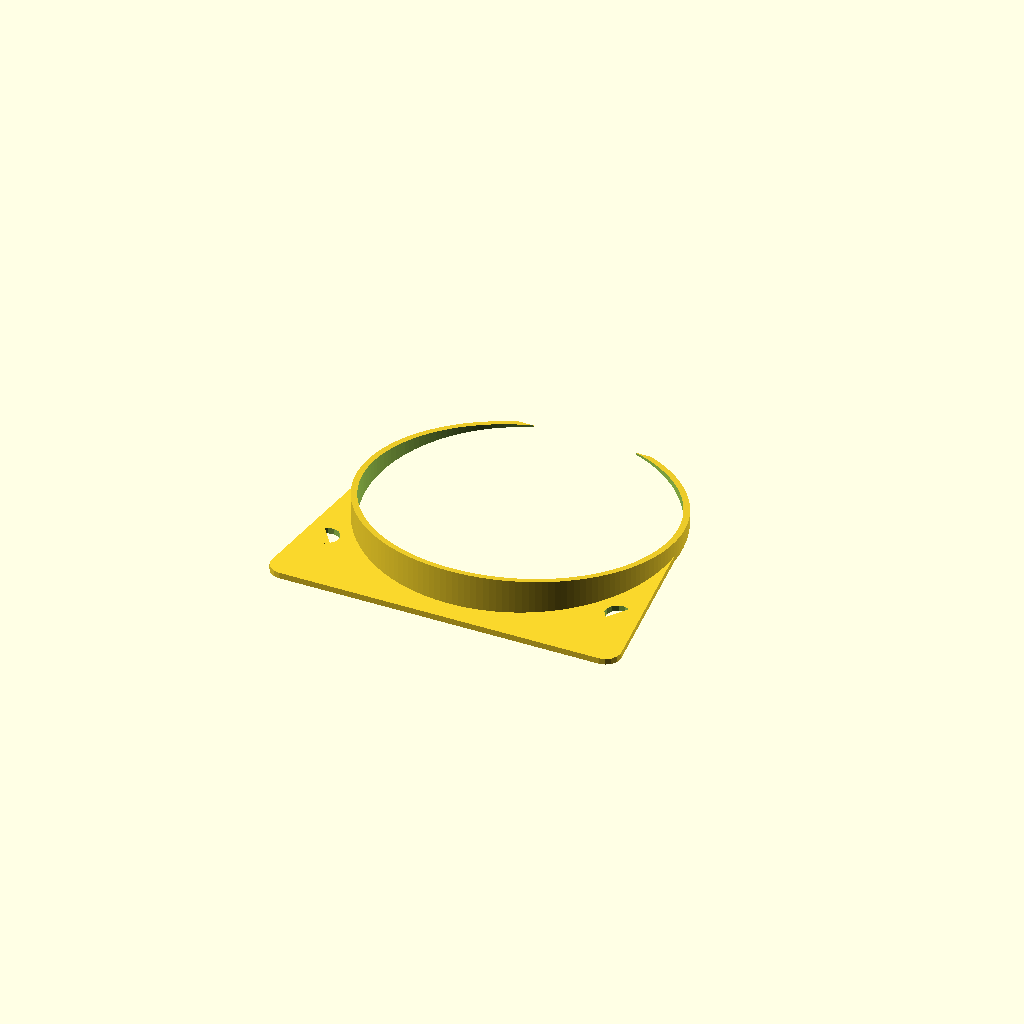
Cell 1 — every parameter at its default value.
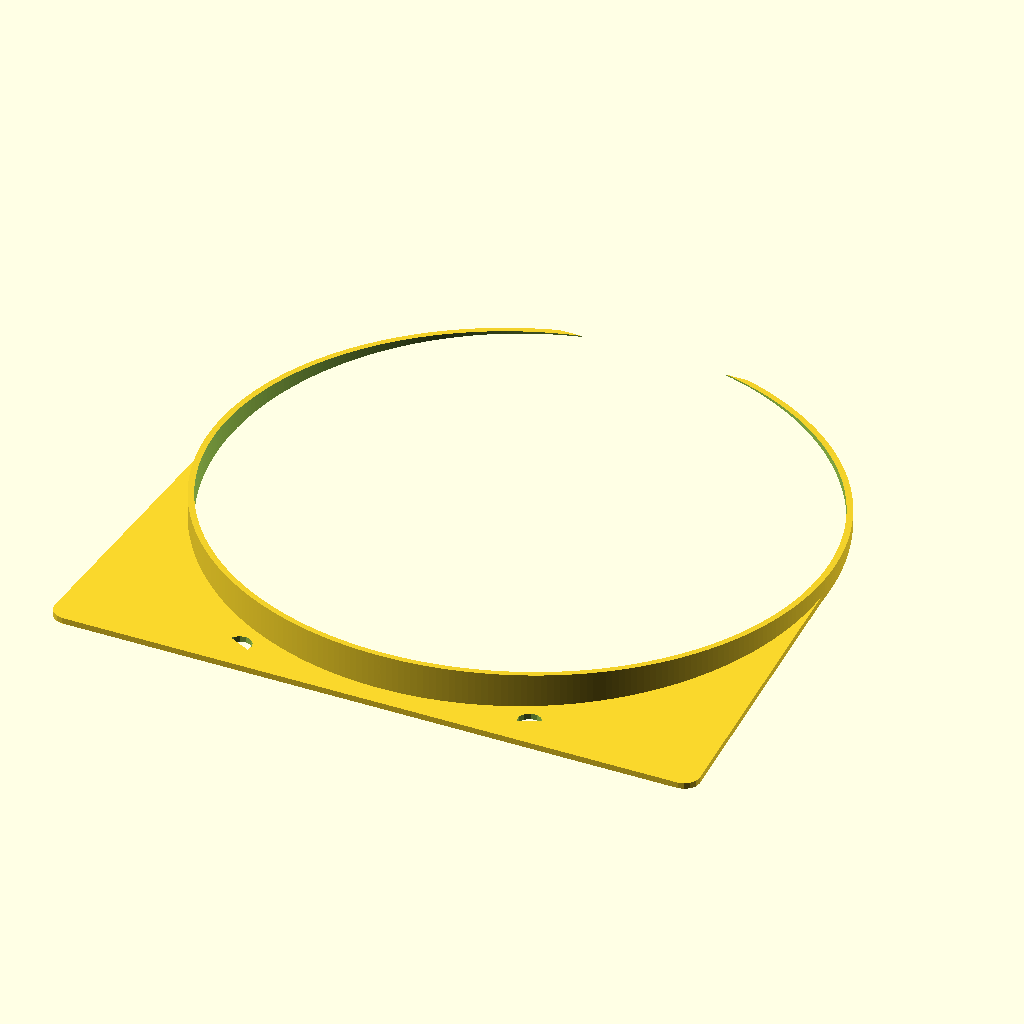
Cell 2: the same model with inner_diameter = 197.
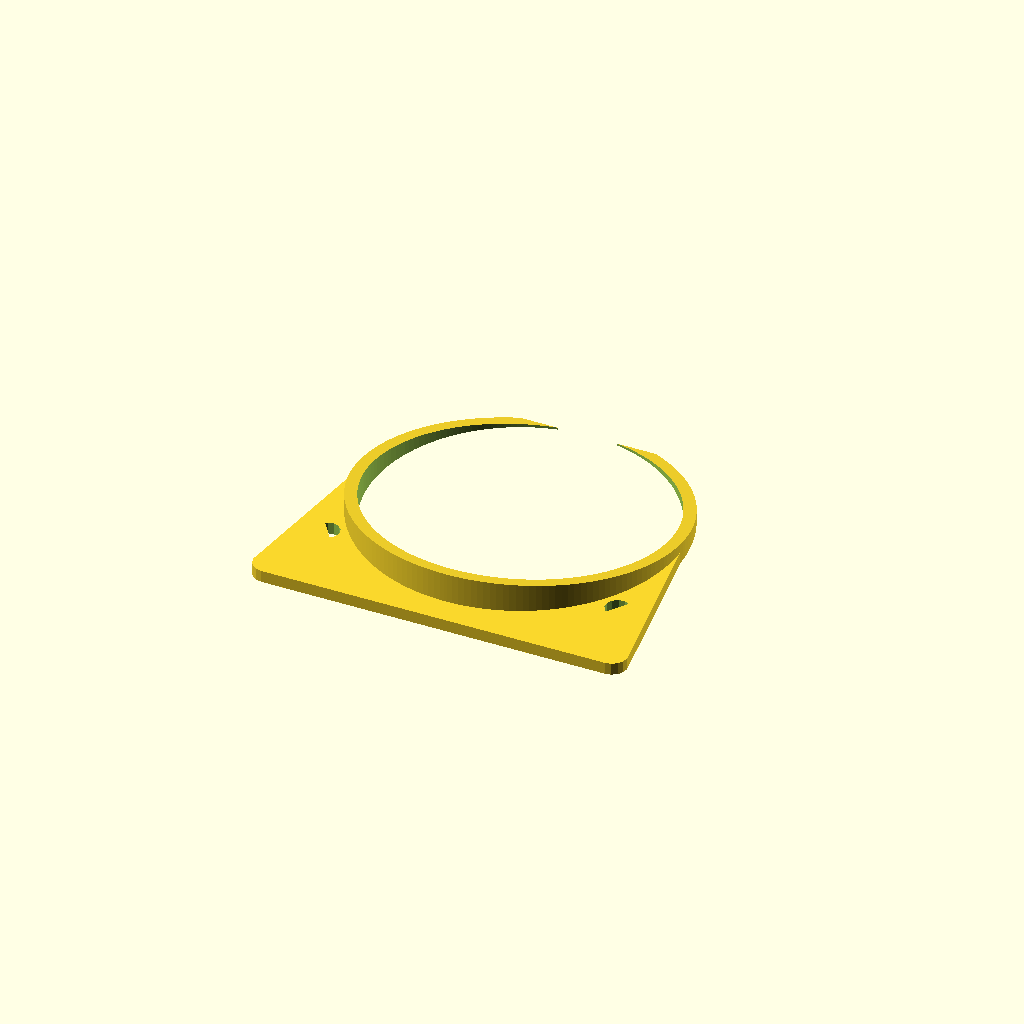
Cell 3 — thickness set to 4, the other parameters unchanged.
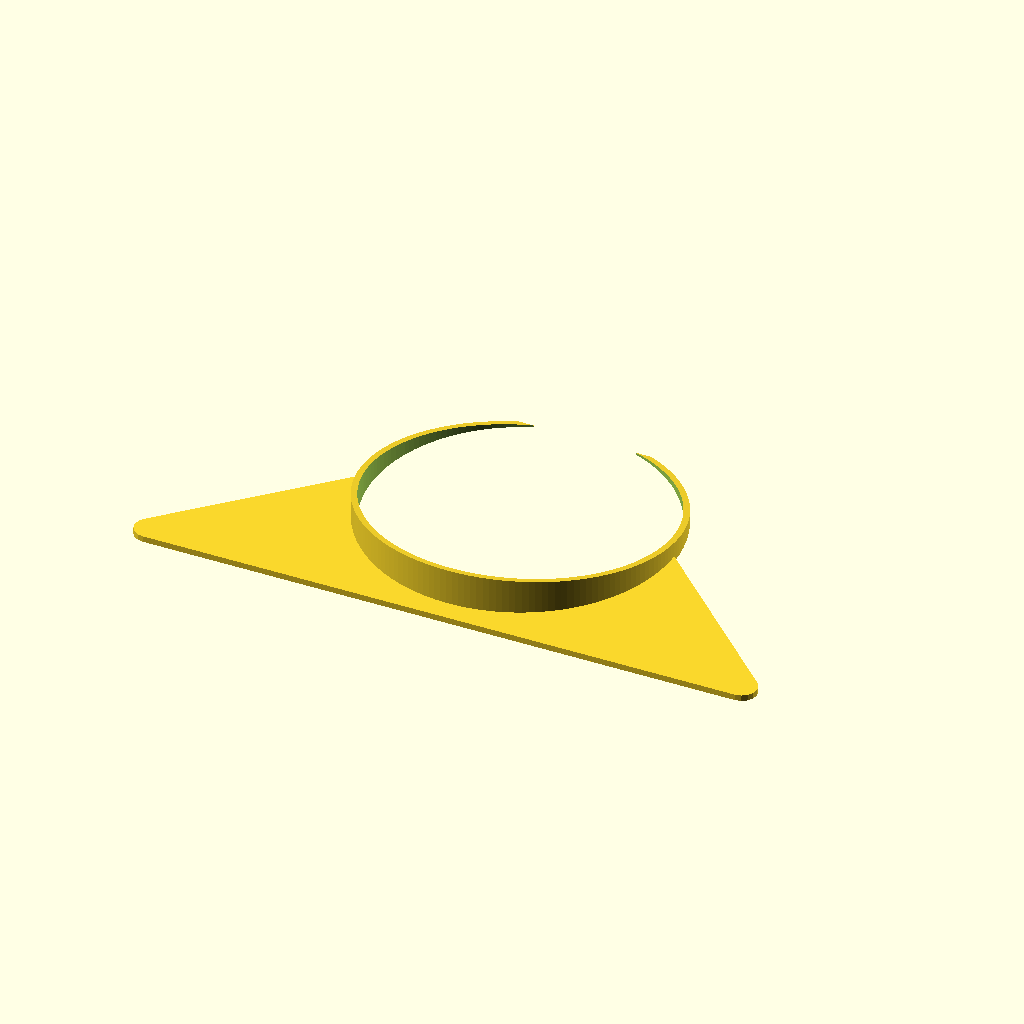
Cell 4: screw_distance = 193.2744 (everything else at default).
All cells are drawn from one camera (rotation 55°, 0°, 25°, orthographic, colour scheme Cornfield), so only the parameter changes between them.
The OpenSCAD source (inputs/thingiverse/files/thing-776176/dryer-flange.scad):
// Inside diameter of the pipe
inner_diameter = 98.5;
// Wall thickness for this flange
thickness = 2;
// Distance from pipe to flap
height = 14;
// Diameter of hole for mounting screw
screw_diameter = 8;
// Distance between screw hole centers
screw_distance = 96.6372;
// Shortest distance between screw hole and inside pipe edge
screw_offset = 6;
// Radius for the bottom corners
bottom_corner_radius = 5;
// Amount to snip off the top (in case of a tight fit)
top_snip = 5;

// Internal variables
$fa = 0.25*1; // Smooth arcs
inner_radius = inner_diameter/2;
outer_radius = inner_radius + thickness;
outer_diameter = outer_radius*2;
screw_radius = screw_diameter/2;
screw_hole_r = inner_radius+screw_offset+screw_radius;
screw_hole_theta = asin(screw_distance/(2*screw_hole_r));
screw_hole_x = screw_distance/2;
screw_hole_y = screw_hole_r*cos(screw_hole_theta);
bottom_edge_y = max(outer_radius,screw_hole_y)+thickness;
bottom_edge_x = max(outer_radius,screw_hole_x)+thickness;

difference() {
    // Build the flange as a solid first
    union() {
        // Wedge-shaped cylinder
        intersection() {
            // Outer-diameter cylinder
            cylinder(r=outer_radius, h=height);
            // Wedge shape
            translate([-outer_radius,0,0])
                rotate([0,90,0])
                linear_extrude(
                    height=outer_diameter
                )
                polygon(points = [
                    [ -0, -outer_radius],
                    [  0,  outer_radius],
                    [-14, -outer_radius]
                ]);
            // Top snip
            translate([0,-top_snip,height/2-1])
            cube([outer_diameter,outer_diameter,height+2], center=true);
        };
        // bottom piece of flange
        hull() {
            linear_extrude(height = thickness)
                polygon(points = [
                    [-outer_radius, 0],
                    [ outer_radius, 0],
                    [ bottom_edge_x, -bottom_edge_y],
                    [-bottom_edge_x, -bottom_edge_y]
                ]);
            translate([ bottom_edge_x, -bottom_edge_y, 0])
                cylinder(r=bottom_corner_radius, h=thickness);
            translate([-bottom_edge_x, -bottom_edge_y, 0])
                cylinder(r=bottom_corner_radius, h=thickness);
        }
    };
    
    // Bore out the inner diameter and screw holes now
    translate([0,0,-1]) {
        union() {
            // Center of pipe
            cylinder(r=inner_radius, h=height+2);
            // Right side screw hole (half-circle)
            translate([screw_hole_x,-screw_hole_y,0])
                rotate([0,0,screw_hole_theta]) difference() {
                    cylinder(r=screw_radius, h=height+2);
                    translate([0,-screw_radius,-1])
                    cube(size=[screw_radius*2,screw_radius*2,height+4], center=true);
                };
            // Left side screw hole (half-circle)
            translate([-screw_hole_x,-screw_hole_y,0])
                rotate([0,0,-screw_hole_theta]) difference() {
                    cylinder(r=screw_radius, h=height+2);
                    translate([0,-screw_radius,-1])
                    cube(size=[screw_radius*2,screw_radius*2,height+4], center=true);
                };
        }
    }
}
Parameter table extracted from the source (name, type, default, range or options):
inner_diameter: number, default 98.5
thickness: number, default 2
height: number, default 14
screw_diameter: number, default 8
screw_distance: number, default 96.6372
screw_offset: number, default 6
bottom_corner_radius: number, default 5
top_snip: number, default 5
